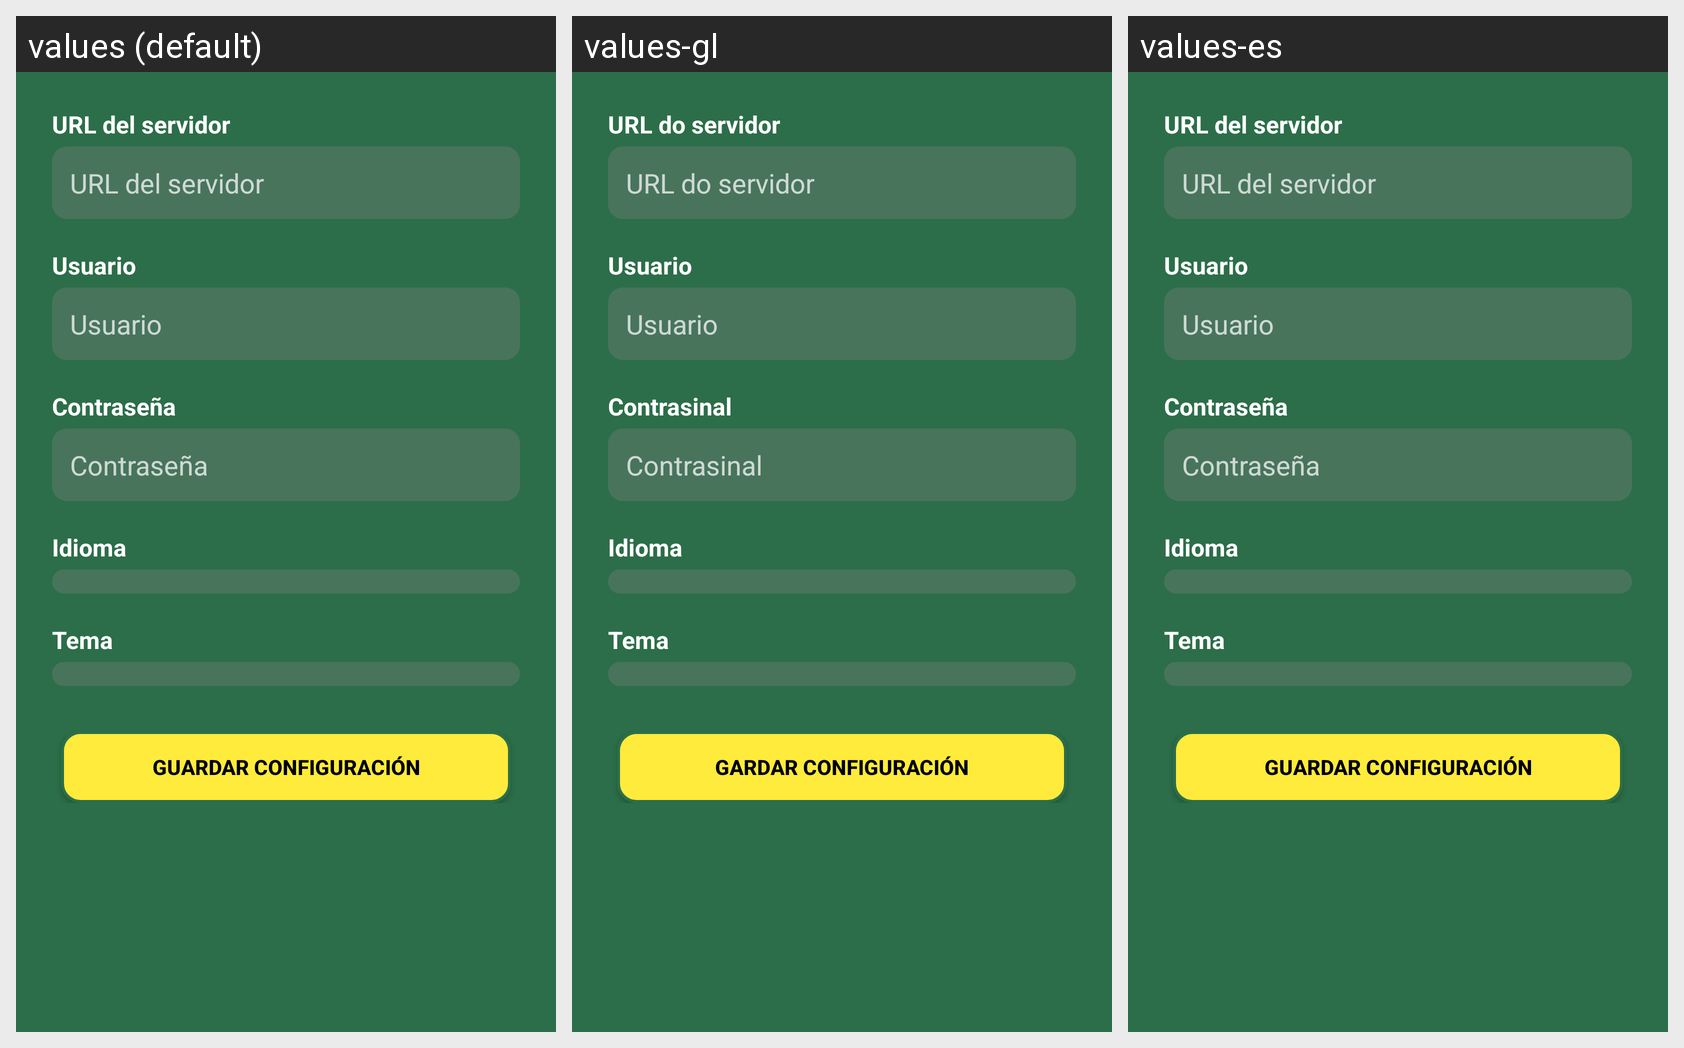

Translations of the strings shown on this Android screen, per locale in the grid:
Android screen res/layout/activity_setting.xml rendered under 3 locales, left to right: values (default), values-gl, values-es. Device: Nexus 5 (rendered at 1080×1920; each locale shown at half size, 540×960, under a caption strip naming it); theme Theme.AppClubTenis.
Strings drawn on this screen, with the default value and each locale's value (text and hints the layout hard-codes appear in the picture but are not listed):

url_del_servidor
  values: URL del servidor
  values-gl: URL do servidor
  values-es: URL del servidor

usuario
  values: Usuario
  values-gl: Usuario
  values-es: Usuario

contrase_a
  values: Contraseña
  values-gl: Contrasinal
  values-es: Contraseña

idioma
  values: Idioma
  values-gl: Idioma
  values-es: Idioma

tema
  values: Tema
  values-gl: Tema
  values-es: Tema

guardar_configuraci_n
  values: Guardar configuración
  values-gl: Gardar configuración
  values-es: Guardar configuración
